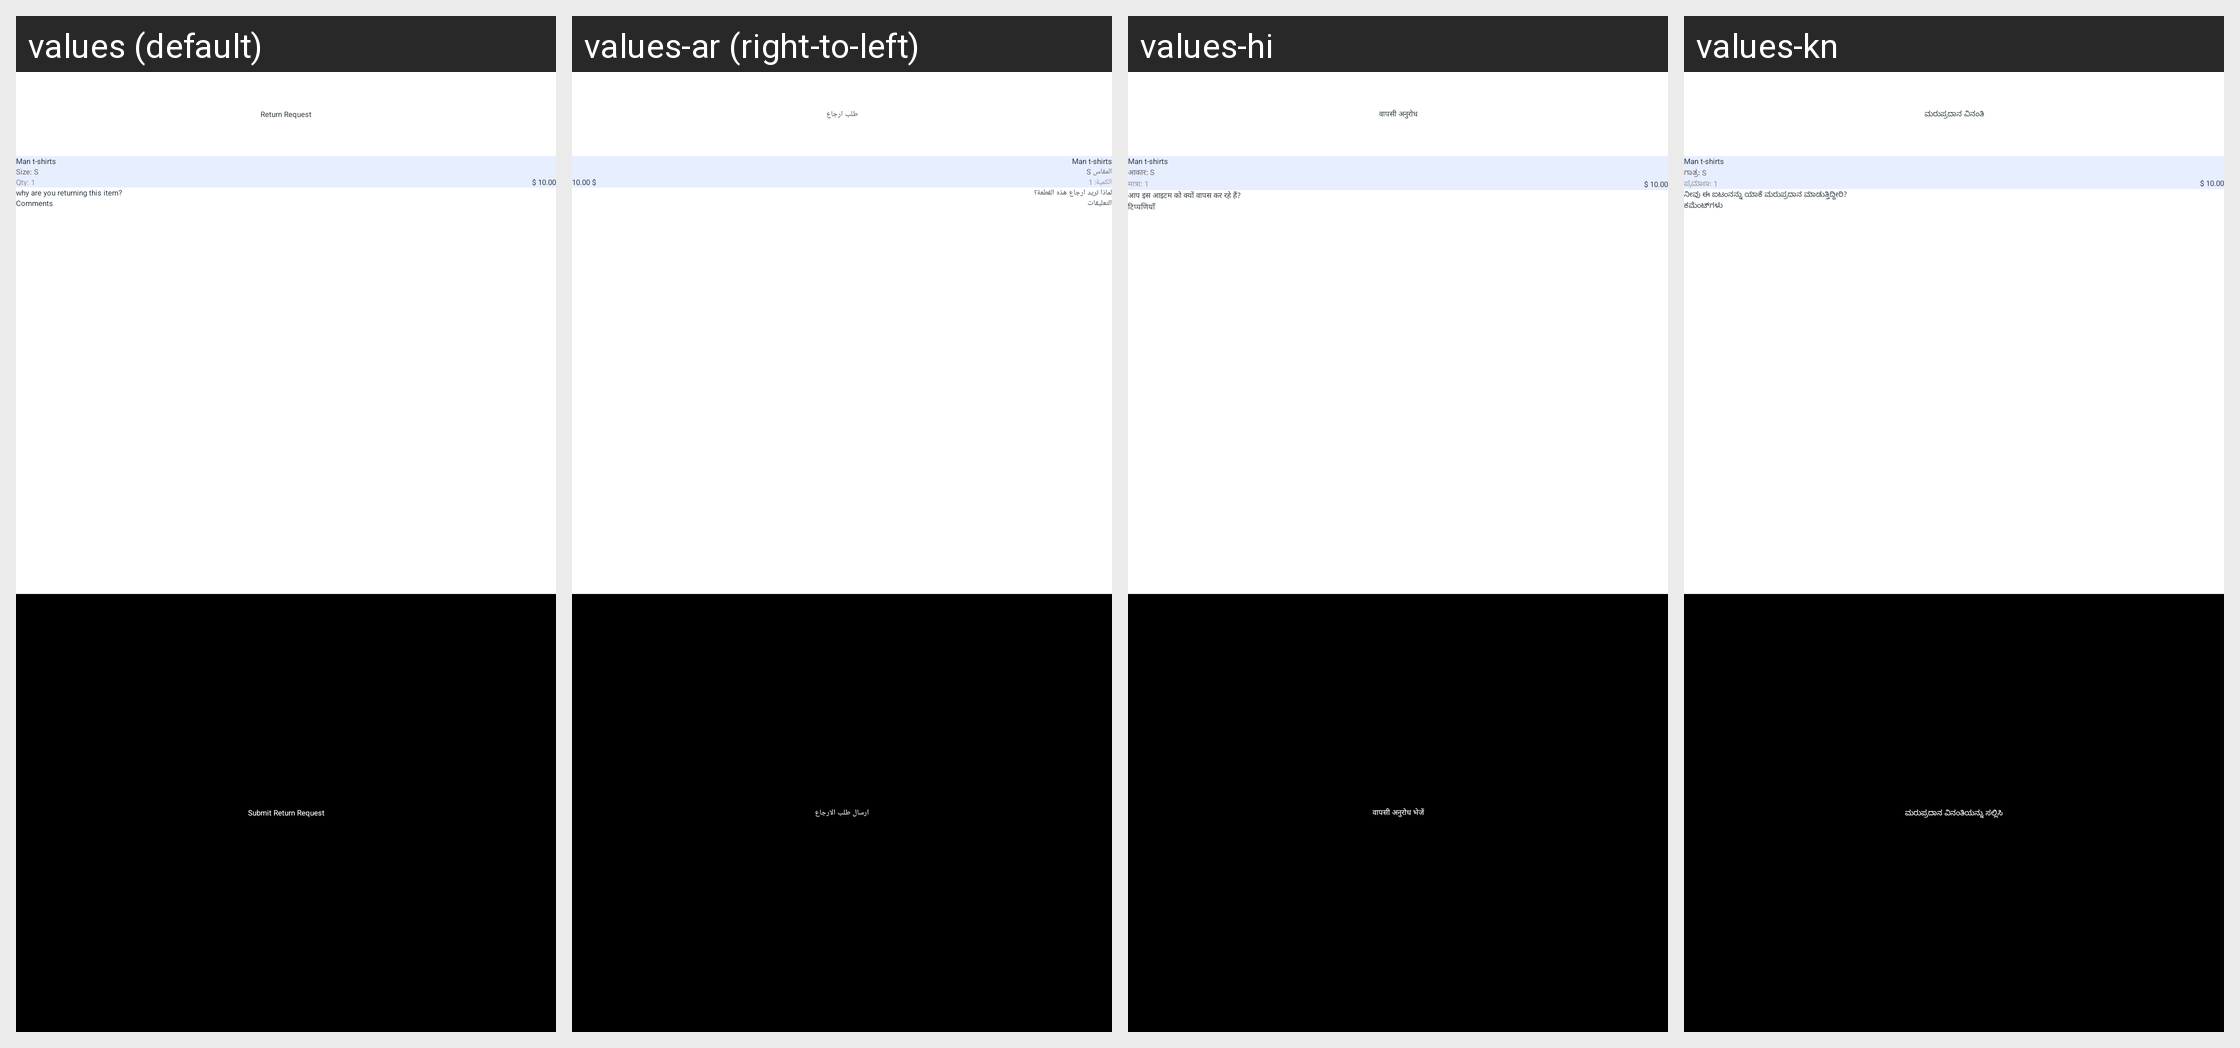

Translations of the strings shown on this Android screen, per locale in the grid:
Android screen res/layout/act_retuen_request.xml rendered under 4 locales, left to right: values (default), values-ar (right-to-left), values-hi, values-kn. Device: Nexus 5 (rendered at 1080×1920; each locale shown at half size, 540×960, under a caption strip naming it); theme Theme.Ikksa.
Strings drawn on this screen, with the default value and each locale's value (text and hints the layout hard-codes, and strings that could not be matched under every locale, appear in the picture but are not listed):

return_request
  values: Return Request
  values-ar: طلب ارجاع
  values-hi: वापसी अनुरोध
  values-kn: ಮರುಪ್ರದಾನ ವಿನಂತಿ

size
  values: Size: S
  values-ar: المقاس S
  values-hi: आकार: S
  values-kn: ಗಾತ್ರ: S

qty_1
  values: Qty: 1
  values-ar: الكمية: 1
  values-hi: मात्रा: 1
  values-kn: ಪ್ರಮಾಣ: 1

why_are_you_returning_this_item
  values: why are you returning this item?
  values-ar: لماذا تريد ارجاع هذه القطعة؟
  values-hi: आप इस आइटम को क्यों वापस कर रहे हैं?
  values-kn: ನೀವು ಈ ಐಟಂನನ್ನು ಯಾಕೆ ಮರುಪ್ರದಾನ ಮಾಡುತ್ತಿದ್ದೀರಿ?

comments
  values: Comments
  values-ar: التعليقات
  values-hi: टिप्पणियाँ
  values-kn: ಕಮೆಂಟ್‌ಗಳು

submit_return_request
  values: Submit Return Request
  values-ar: ارسال طلب الارجاع
  values-hi: वापसी अनुरोध भेजें
  values-kn: ಮರುಪ್ರದಾನ ವಿನಂತಿಯನ್ನು ಸಲ್ಲಿಸಿ
